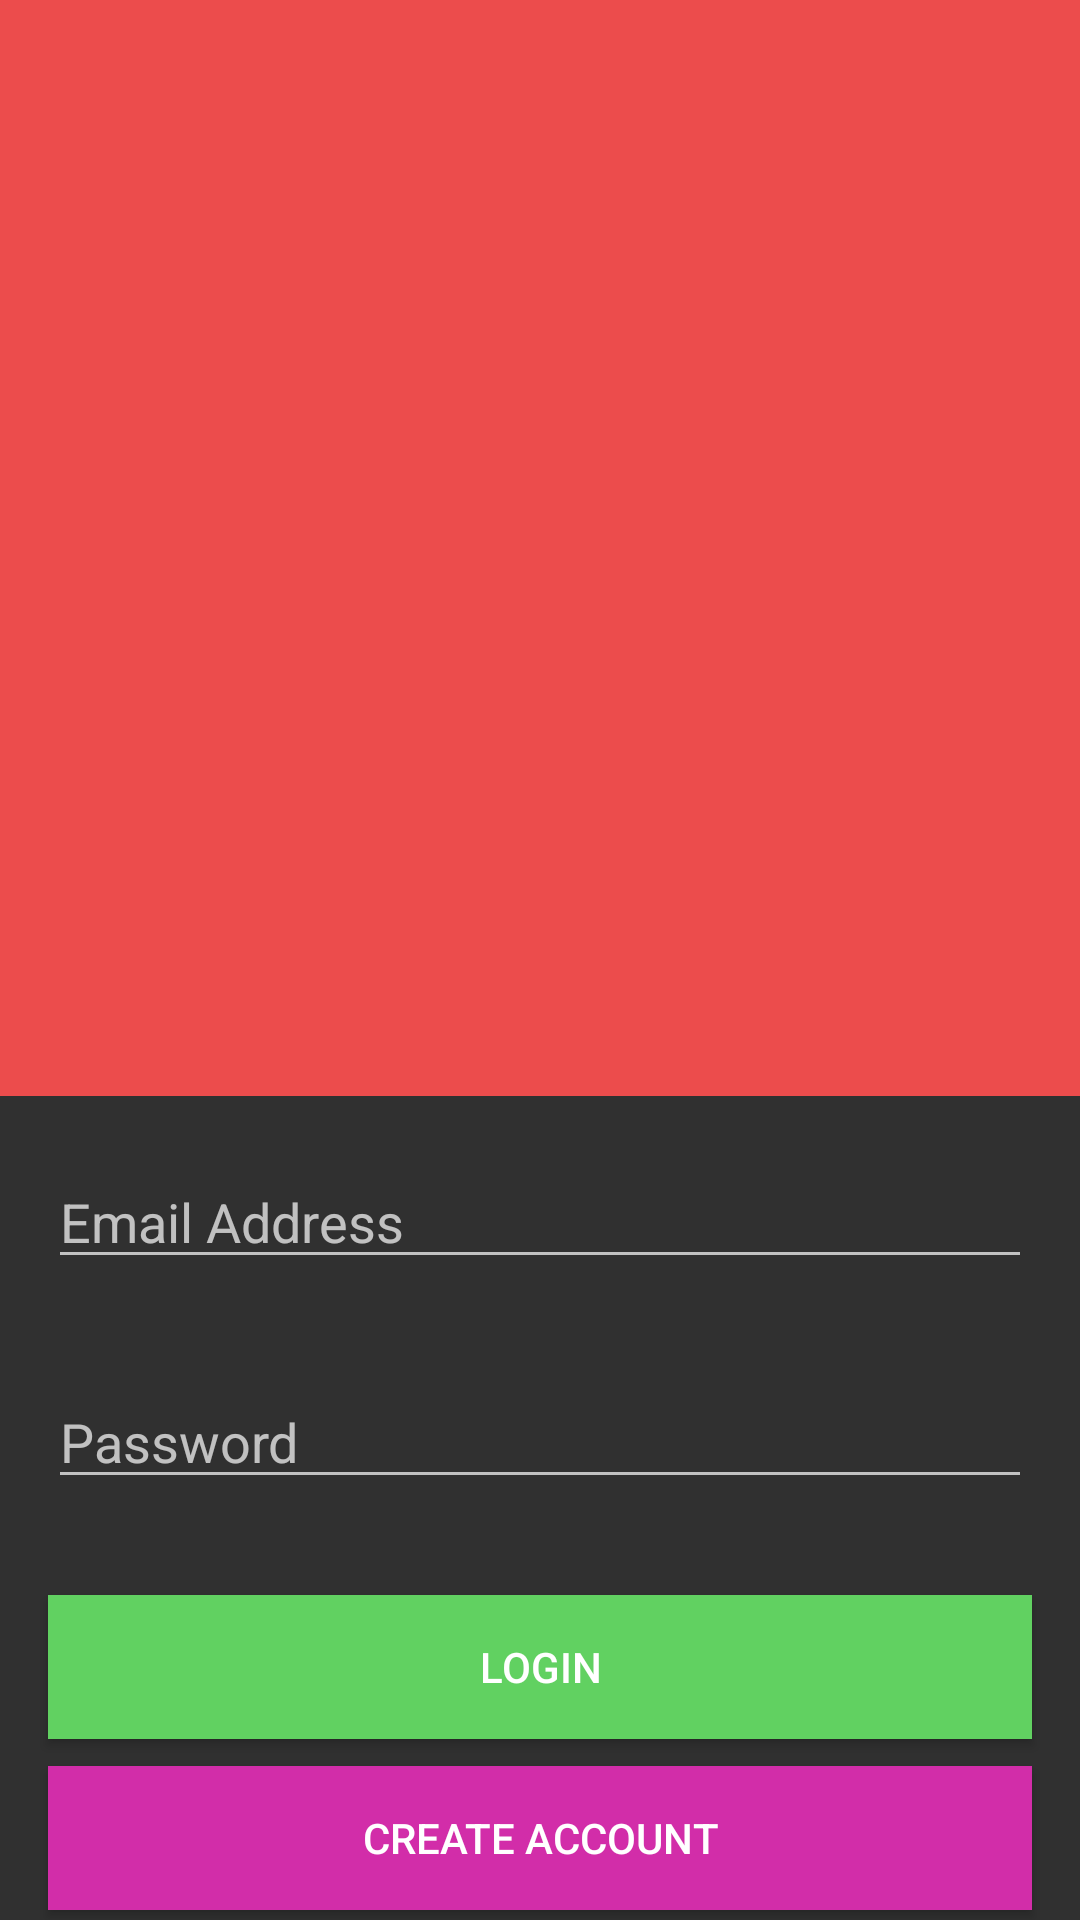

Produce the Android XML layout that renders to this screen, including the resource entries it uses.
<!-- AndroidManifest.xml: application theme Theme.AppCompat.NoActionBar -->
<!-- res/layout/activity_login.xml -->
<?xml version="1.0" encoding="utf-8"?>
<androidx.constraintlayout.widget.ConstraintLayout xmlns:android="http://schemas.android.com/apk/res/android"
    xmlns:app="http://schemas.android.com/apk/res-auto"
    xmlns:tools="http://schemas.android.com/tools"
    android:layout_width="match_parent"
    android:layout_height="match_parent"
    tools:context=".Login">

    <EditText
        android:id="@+id/loginEmail"
        android:layout_width="0dp"
        android:layout_height="wrap_content"
        android:layout_marginStart="16dp"
        android:layout_marginLeft="16dp"
        android:layout_marginTop="20dp"
        android:layout_marginEnd="16dp"
        android:layout_marginRight="16dp"
        android:ems="10"
        android:hint="Email Address"
        android:inputType="textPersonName"
        app:layout_constraintEnd_toEndOf="parent"
        app:layout_constraintHorizontal_bias="0.0"
        app:layout_constraintStart_toStartOf="parent"
        app:layout_constraintTop_toBottomOf="@+id/imageView5" />

    <EditText
        android:id="@+id/loginPassword"
        android:layout_width="0dp"
        android:layout_height="wrap_content"
        android:layout_marginStart="16dp"
        android:layout_marginLeft="16dp"
        android:layout_marginTop="32dp"
        android:layout_marginEnd="16dp"
        android:layout_marginRight="16dp"
        android:ems="10"
        android:hint="Password"
        android:inputType="textPassword"
        app:layout_constraintEnd_toEndOf="parent"
        app:layout_constraintHorizontal_bias="0.497"
        app:layout_constraintStart_toStartOf="parent"
        app:layout_constraintTop_toBottomOf="@+id/loginEmail" />

    <Button
        android:id="@+id/loginbtn"
        android:layout_width="0dp"
        android:layout_height="wrap_content"
        android:layout_marginStart="16dp"
        android:layout_marginLeft="16dp"
        android:layout_marginTop="32dp"
        android:layout_marginEnd="16dp"
        android:layout_marginRight="16dp"
        android:background="#61d161"
        android:text="Login"
        app:layout_constraintEnd_toEndOf="parent"
        app:layout_constraintHorizontal_bias="0.0"
        app:layout_constraintStart_toStartOf="parent"
        app:layout_constraintTop_toBottomOf="@+id/loginPassword" />


    <Button
        android:id="@+id/createAccountBtn"
        android:layout_width="0dp"
        android:layout_height="wrap_content"
        android:layout_marginStart="16dp"
        android:layout_marginLeft="16dp"
        android:layout_marginTop="8dp"
        android:layout_marginEnd="16dp"
        android:layout_marginRight="16dp"
        android:background="#d22da9"
        android:text="Create Account"
        app:layout_constraintBottom_toBottomOf="parent"
        app:layout_constraintEnd_toEndOf="parent"
        app:layout_constraintHorizontal_bias="0.0"
        app:layout_constraintStart_toStartOf="parent"
        app:layout_constraintTop_toBottomOf="@+id/loginbtn"
        app:layout_constraintVertical_bias="0.212" />



    <ImageView
        android:id="@+id/imageView5"
        android:layout_width="539dp"
        android:layout_height="414dp"
        android:background="@drawable/rounded_corners"
        app:layout_constraintDimensionRatio="1:1"
        app:layout_constraintEnd_toEndOf="parent"
        app:layout_constraintStart_toStartOf="parent"
        app:layout_constraintBottom_toTopOf="@id/guideline2"
        app:srcCompat="@drawable/earth_with_covid"
        tools:layout_editor_absoluteY="0dp" />


    <androidx.constraintlayout.widget.Guideline
        android:id="@+id/guideline2"
        android:layout_width="wrap_content"
        android:layout_height="wrap_content"
        android:orientation="horizontal"
        app:layout_constraintGuide_begin="365dp" />


</androidx.constraintlayout.widget.ConstraintLayout>
<!-- resources referenced by this layout -->
<resources>
  <!-- drawable rounded_corners (drawable) -->
  <?xml version="1.0" encoding="utf-8"?>
  <shape xmlns:android="http://schemas.android.com/apk/res/android">
      <corners android:topRightRadius="24dp"
          android:bottomRightRadius="24dp" />
      <solid android:color="#EC4C4C" />
      <stroke
          android:width="4dp"
          android:color="#EC4C4C" />
  </shape>
</resources>
